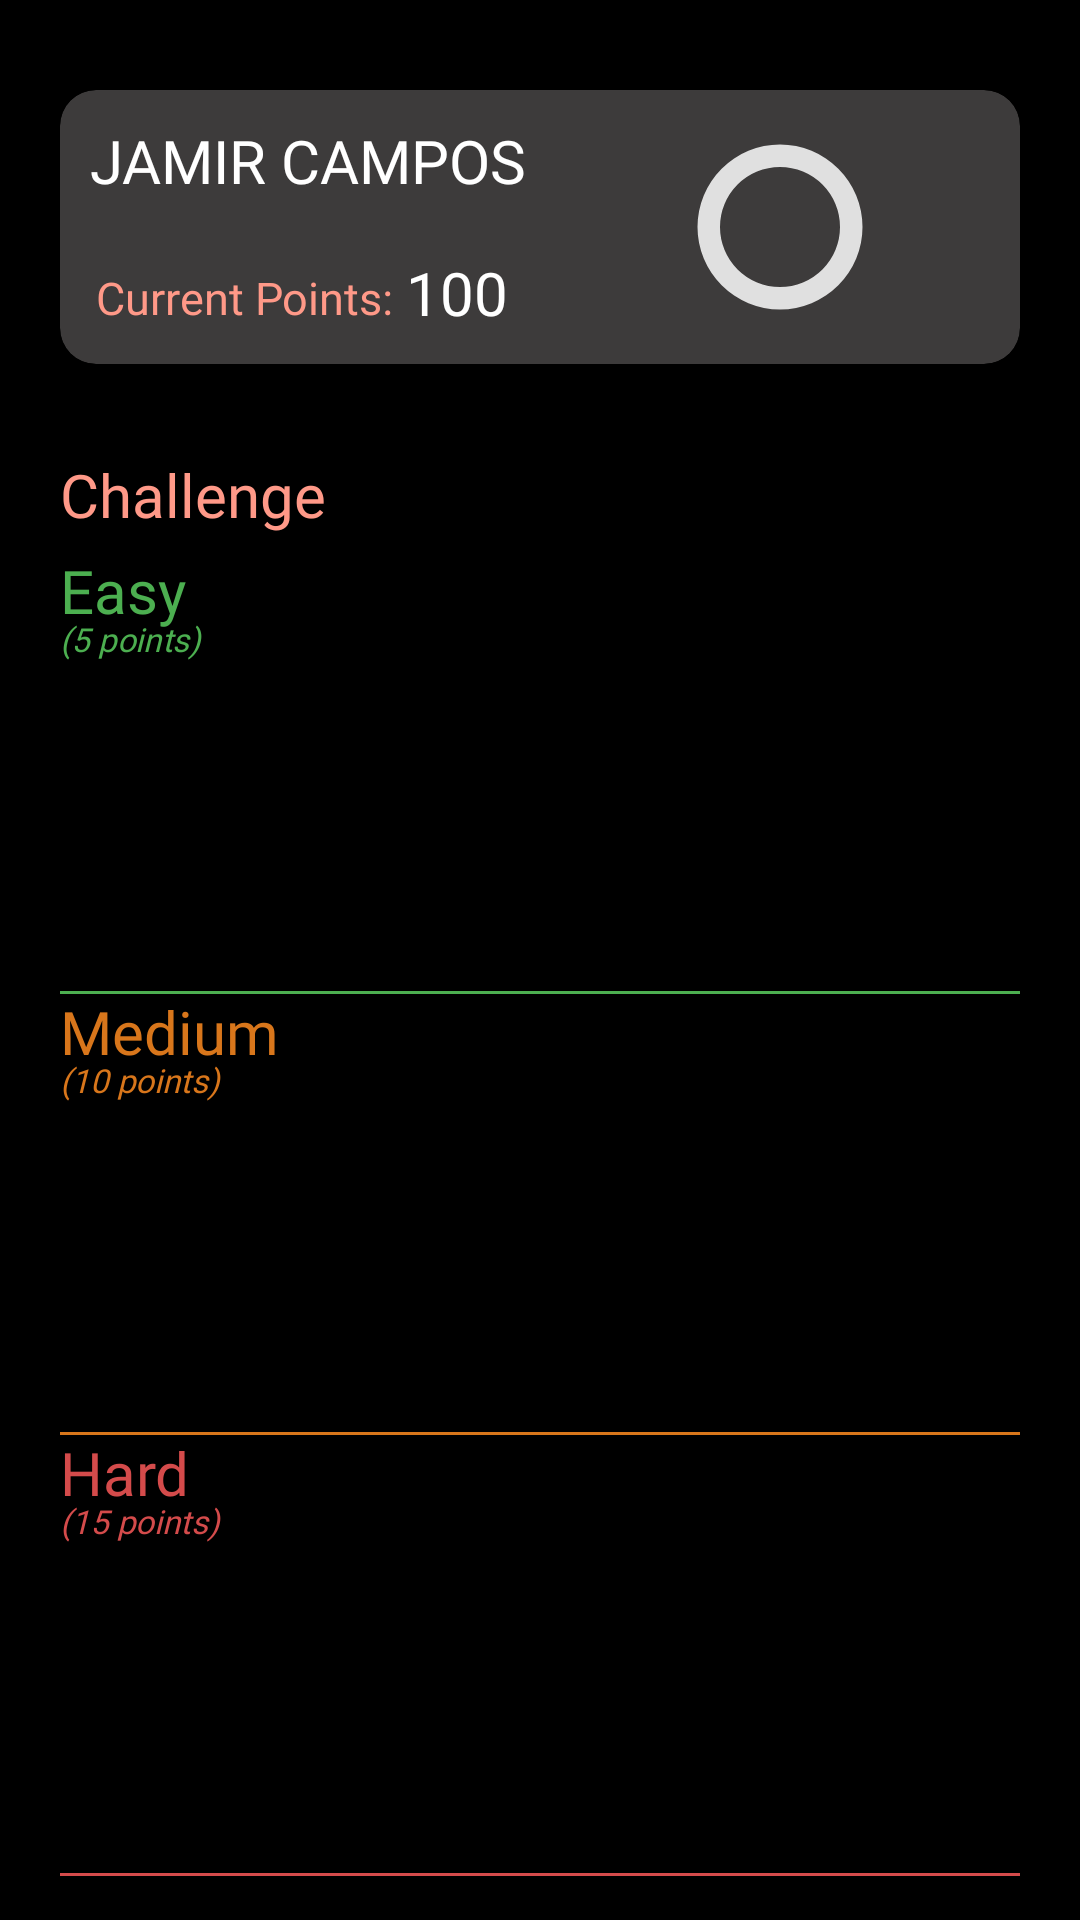

Here is an Android app screen rendered from its layout file. Give the layout XML and the strings, colors and styles it references.
<!-- AndroidManifest.xml: application theme Theme.AppCompat.DayNight.NoActionBar -->
<!-- res/layout/frag_challenge.xml -->
<?xml version="1.0" encoding="utf-8"?>
<FrameLayout xmlns:android="http://schemas.android.com/apk/res/android"
    xmlns:tools="http://schemas.android.com/tools"
    android:layout_width="match_parent"
    android:layout_height="match_parent"
    xmlns:app="http://schemas.android.com/apk/res-auto"
    android:background="@color/black"
    tools:context=".fragments.Challenge">

    <RelativeLayout
        android:layout_width="match_parent"
        android:layout_height="match_parent"
        >
        <androidx.cardview.widget.CardView
            android:id="@+id/cv1"
            android:layout_marginTop="30dp"
            android:layout_width="match_parent"
            android:layout_height="wrap_content"
            android:layout_centerHorizontal="true"
            app:cardCornerRadius="12dp"
            android:backgroundTint="@color/darkgray"
            android:layout_marginHorizontal="20dp"
            android:layout_marginBottom="20dp"
            >

            <RelativeLayout
                android:layout_width="match_parent"
                android:layout_height="match_parent">

                <TextView
                    android:id="@+id/uname"
                    android:layout_width="wrap_content"
                    android:layout_height="wrap_content"
                    android:text="JAMIR CAMPOS"
                    android:fontFamily="@font/poppins_medium"
                    android:textSize="20sp"
                    android:layout_marginStart="10dp"
                    android:layout_alignParentStart="true"
                    android:textColor="@color/white"
                    android:layout_margin="10sp"
                    />

                <ImageView
                    android:id="@+id/ivIcon"

                    android:layout_width="60dp"
                    android:layout_height="60dp"
                    android:src="@drawable/circular_progress_drawable"
                    android:layout_centerVertical="true"
                    android:layout_alignParentEnd="true"
                    android:layout_marginEnd="50dp"

                    />

                <TextView

                    android:id="@+id/current"
                    android:layout_below="@+id/uname"
                    android:layout_width="wrap_content"
                    android:layout_height="wrap_content"
                    android:text="Current Points:"
                    android:textSize="15sp"
                    android:textColor="@color/light_orange"
                    android:fontFamily="@font/nunito_bold"
                    android:layout_marginStart="12dp"
                    android:layout_marginTop="12dp"
                    android:layout_alignParentStart="true"
                    android:layout_marginBottom="12dp"

                    />

                <TextView

                    android:id="@+id/displayPoints"

                    android:layout_toRightOf="@+id/current"
                    android:layout_width="wrap_content"
                    android:layout_height="wrap_content"
                    android:text="100"
                    android:textSize="20sp"
                    android:textColor="@color/white"
                    android:fontFamily="@font/nunito_bold"
                    android:layout_marginStart="4dp"
                    android:layout_below="@+id/uname"
                    android:layout_marginTop="7dp"

                    />
            </RelativeLayout>
        </androidx.cardview.widget.CardView>





        <TextView
            android:id="@+id/challenge"


            android:layout_width="wrap_content"
            android:layout_height="wrap_content"
            android:text="Challenge"
            android:textSize="20sp"
            android:fontFamily="@font/poppins_medium"
            android:textColor="@color/light_orange"
            android:layout_below="@+id/cv1"
            android:layout_marginStart="20dp"
            android:layout_marginTop="10dp"
            android:layout_alignParentStart="true"
            />

        <ScrollView
            android:layout_width="match_parent"
            android:layout_height="match_parent"
            android:layout_below="@id/challenge"
            android:layout_centerInParent="true"
            >
            <RelativeLayout
                android:layout_width="match_parent"
                android:layout_height="wrap_content"
                >


        <TextView
            android:id="@+id/easy"


            android:layout_width="wrap_content"
            android:layout_height="wrap_content"
            android:text="Easy"
            android:textSize="20sp"
            android:fontFamily="@font/poppins_medium"
            android:textColor="@color/green"
            android:layout_marginStart="20dp"
            android:layout_marginTop="5dp"
            android:layout_alignParentStart="true"

            />
        <TextView
            android:id="@+id/easypoints"


            android:layout_width="wrap_content"
            android:layout_height="wrap_content"
            android:text="(5 points) "
            android:textSize="11sp"
            android:fontFamily="@font/poppins_medium"
            android:textColor="@color/green"
            android:layout_below="@+id/easy"
            android:layout_marginStart="20dp"
            android:layout_marginTop="-5dp"
            android:textStyle="italic"
            android:layout_alignParentStart="true"

            />

        <androidx.recyclerview.widget.RecyclerView
            android:id="@+id/rc_easy"

            android:layout_width="match_parent"
            android:layout_height="100dp"
            android:layout_marginTop="5dp"
            android:layout_below="@+id/easypoints"
            android:layout_marginHorizontal="20dp"
            android:layout_centerInParent="true"
            android:orientation="horizontal"
            />

        <TextView
            android:layout_width="match_parent"
            android:layout_height="1dp"
            android:background="@color/green"
            android:layout_below="@+id/rc_easy"
            android:layout_marginTop="5dp"
            android:layout_marginHorizontal="20dp"
            android:layout_centerInParent="true"
            />


        <TextView
            android:id="@+id/medium"


            android:layout_width="wrap_content"
            android:layout_height="wrap_content"
            android:text="Medium"
            android:textSize="20sp"
            android:fontFamily="@font/poppins_medium"
            android:textColor="@color/yelloworange"
            android:layout_below="@+id/rc_easy"
            android:layout_marginStart="20dp"
            android:layout_marginTop="5dp"
            android:layout_alignParentStart="true"

            />
        <TextView
            android:id="@+id/mediumpoints"


            android:layout_width="wrap_content"
            android:layout_height="wrap_content"
            android:text="(10 points) "
            android:textSize="11sp"
            android:fontFamily="@font/poppins_medium"
            android:textColor="@color/yelloworange"
            android:layout_below="@+id/medium"
            android:layout_marginStart="20dp"
            android:layout_marginTop="-5dp"
            android:textStyle="italic"
            android:layout_alignParentStart="true"

            />

                <androidx.recyclerview.widget.RecyclerView
            android:id="@+id/rc_medium"

            android:layout_width="match_parent"
            android:layout_height="100dp"
            android:layout_marginTop="5dp"
            android:orientation="horizontal"
            android:layout_below="@+id/mediumpoints"
            android:layout_marginHorizontal="20dp"
            android:layout_centerInParent="true"

            />

        <TextView
            android:layout_width="match_parent"
            android:layout_height="1dp"
            android:background="@color/yelloworange"
            android:layout_below="@+id/rc_medium"
            android:layout_marginTop="5dp"
            android:layout_marginHorizontal="20dp"
            android:layout_centerInParent="true"
            />

        <TextView
            android:id="@+id/hard"


            android:layout_width="wrap_content"
            android:layout_height="wrap_content"
            android:text="Hard"
            android:textSize="20sp"
            android:fontFamily="@font/poppins_medium"
            android:textColor="@color/light_red"
            android:layout_below="@+id/rc_medium"
            android:layout_marginStart="20dp"
            android:layout_marginTop="5dp"
            android:layout_alignParentStart="true"

            />
        <TextView
            android:id="@+id/hardpoints"


            android:layout_width="wrap_content"
            android:layout_height="wrap_content"
            android:text="(15 points) "
            android:textSize="11sp"
            android:fontFamily="@font/poppins_medium"
            android:textColor="@color/light_red"
            android:layout_below="@+id/hard"
            android:layout_marginStart="20dp"
            android:layout_marginTop="-5dp"
            android:textStyle="italic"
            android:layout_alignParentStart="true"

            />

                <androidx.recyclerview.widget.RecyclerView
            android:id="@+id/rc_Hard"

            android:layout_width="match_parent"
            android:layout_height="100dp"
            android:layout_marginTop="5dp"
            android:orientation="horizontal"
            android:layout_below="@+id/hardpoints"
            android:layout_marginHorizontal="20dp"
            android:layout_centerInParent="true"

            />

        <TextView
            android:layout_width="match_parent"
            android:layout_height="1dp"
            android:background="@color/light_red"
            android:layout_below="@+id/rc_Hard"
            android:layout_marginTop="5dp"
            android:layout_marginHorizontal="20dp"
            android:layout_centerInParent="true"
            />




            </RelativeLayout>
        </ScrollView>


    </RelativeLayout>

</FrameLayout>
<!-- resources referenced by this layout -->
<resources>
  <color name="black">#000000</color>
  <color name="darkgray">#3D3B3B</color>
  <color name="green">#4CAF50</color>
  <color name="light_orange">#FF9988</color>
  <color name="light_red">#D44B4B</color>
  <color name="white">#FFFFFFFF</color>
  <color name="yelloworange">#D8761B</color>
  <!-- drawable circular_progress_drawable (drawable) -->
  <layer-list xmlns:android="http://schemas.android.com/apk/res/android">
      <item android:id="@android:id/background">
          <shape android:shape="ring"
              android:innerRadiusRatio="3"
              android:thicknessRatio="8"
              android:useLevel="false">
              <solid android:color="#E0E0E0"/>
          </shape>
      </item>
      <item android:id="@android:id/progress">
          <shape android:shape="ring"
              android:innerRadiusRatio="3"
              android:thicknessRatio="8"
              android:useLevel="true">
              <solid android:color="@color/light_orange"/>
          </shape>
      </item>
  </layer-list>
</resources>
